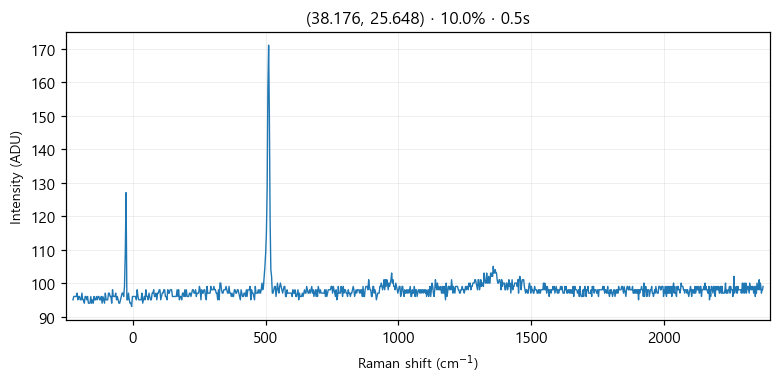

Values plotted in this chart, from the file beside it:
# laser_power_pct, 10.0
# exposure_time, 0.5
# laser_nm, 532
# mode, single
pixel_index, raman_shift_cm-1, wavelength_nm, intensity
0, -225.3, 525.7, 95.0
1, -222.2, 525.8, 96.0
2, -219.2, 525.9, 96.0
3, -216.1, 526, 96.0
4, -213, 526.1, 96.0
5, -210, 526.1, 97.0
6, -206.9, 526.2, 95.0
7, -203.8, 526.3, 96.0
8, -200.8, 526.4, 96.0
9, -197.7, 526.5, 95.0
10, -194.7, 526.6, 95.0
11, -191.6, 526.7, 97.0
12, -188.6, 526.7, 95.0
13, -185.5, 526.8, 95.0
14, -182.4, 526.9, 94.0
15, -179.4, 527, 96.0
16, -176.3, 527.1, 96.0
17, -173.3, 527.2, 95.0
18, -170.2, 527.2, 96.0
19, -167.2, 527.3, 94.0
20, -164.2, 527.4, 94.0
21, -161.1, 527.5, 94.0
22, -158.1, 527.6, 96.0
23, -155, 527.7, 94.0
24, -152, 527.8, 95.0
25, -148.9, 527.8, 94.0
26, -145.9, 527.9, 96.0
27, -142.9, 528, 95.0
28, -139.8, 528.1, 95.0
29, -136.8, 528.2, 96.0
30, -133.8, 528.3, 95.0
31, -130.7, 528.3, 96.0
32, -127.7, 528.4, 96.0
33, -124.7, 528.5, 95.0
34, -121.6, 528.6, 95.0
35, -118.6, 528.7, 96.0
36, -115.6, 528.8, 94.0
37, -112.6, 528.9, 96.0
38, -109.5, 528.9, 95.0
39, -106.5, 529, 94.0
40, -103.5, 529.1, 97.0
41, -100.5, 529.2, 95.0
42, -97.44, 529.3, 95.0
43, -94.42, 529.4, 95.0
44, -91.41, 529.4, 97.0
45, -88.39, 529.5, 97.0
46, -85.38, 529.6, 96.0
47, -82.36, 529.7, 96.0
48, -79.35, 529.8, 94.0
49, -76.34, 529.9, 98.0
50, -73.33, 530, 96.0
51, -70.32, 530, 96.0
52, -67.31, 530.1, 96.0
53, -64.3, 530.2, 97.0
54, -61.3, 530.3, 95.0
55, -58.29, 530.4, 96.0
... 968 more rows
